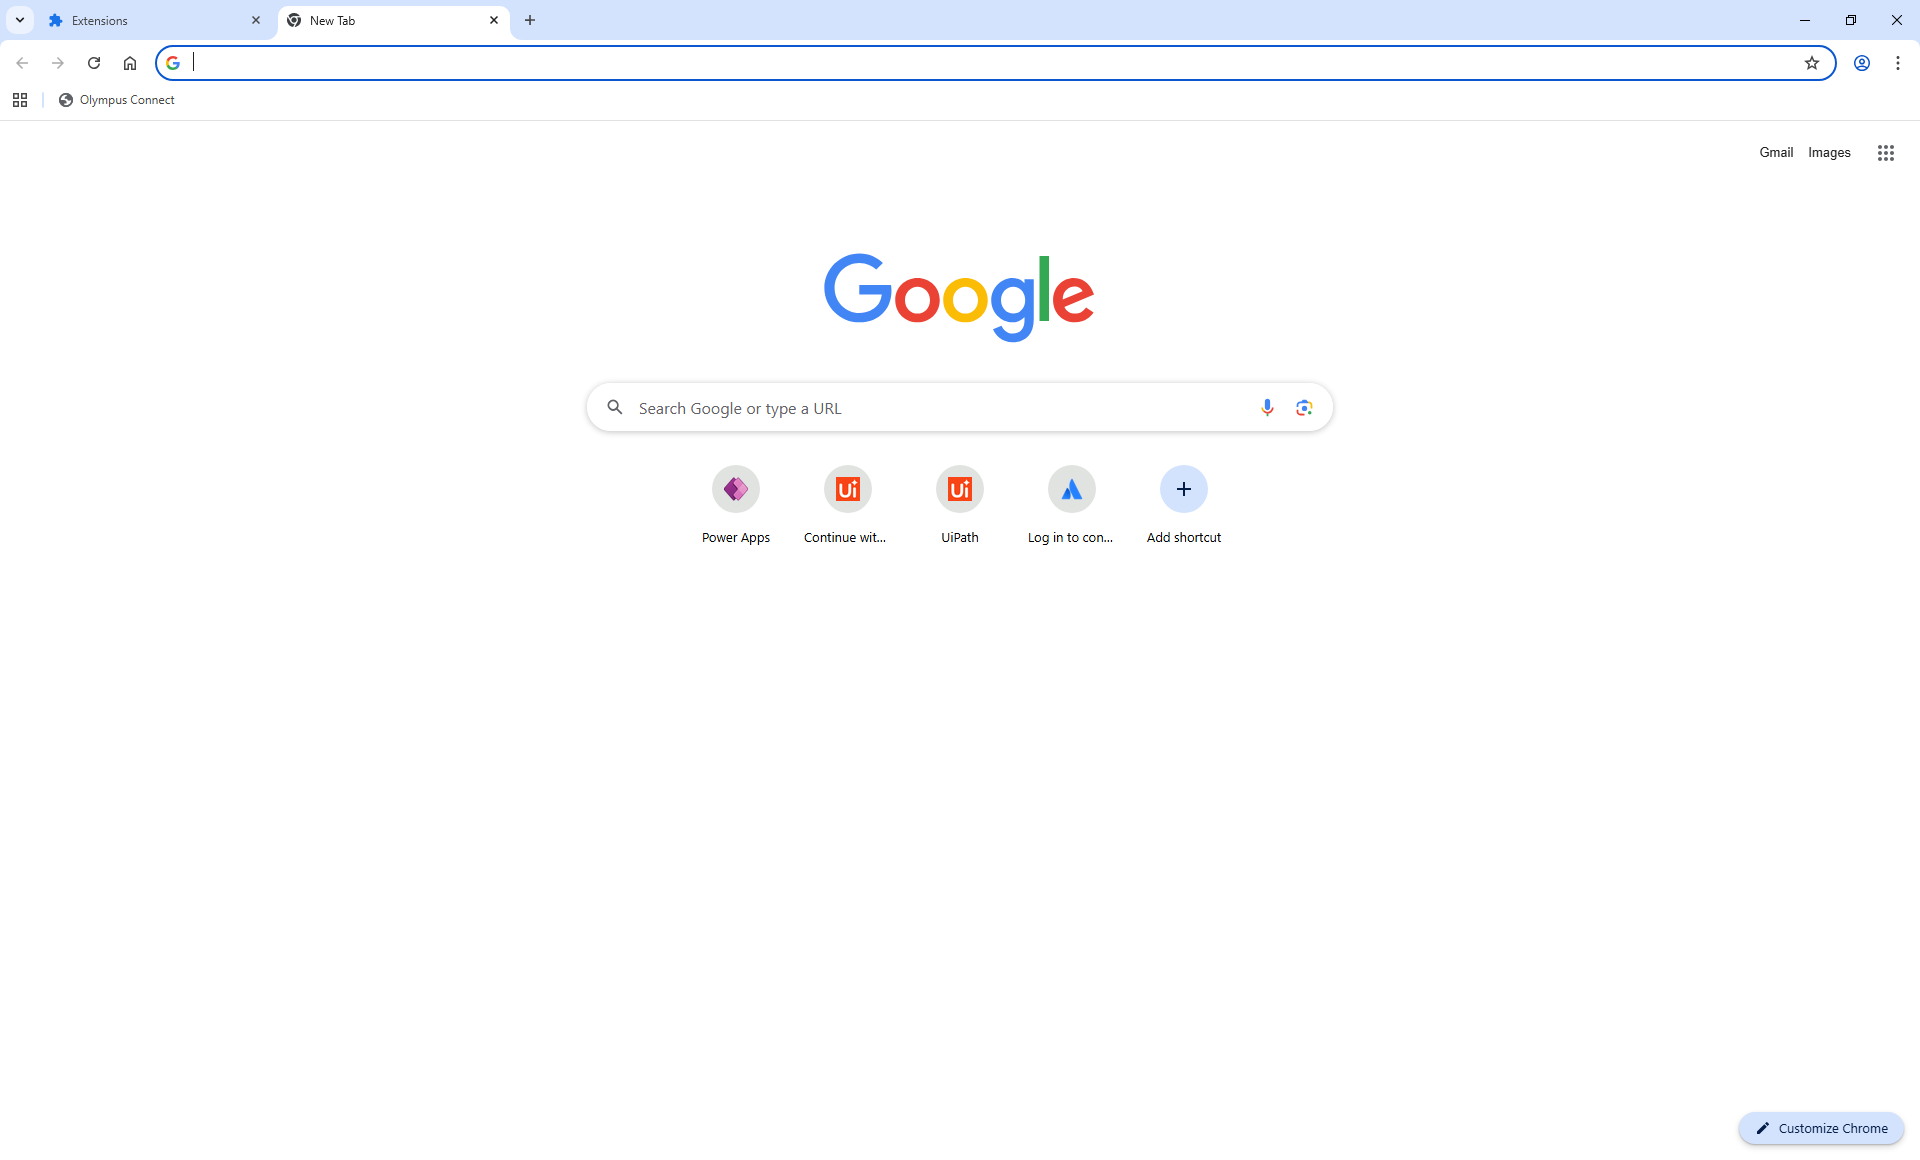
Task: SAM Test automation Framework project.
Workflow: UiBank_CreateLoan

Step 1: Use Application: UiBank-Welcome - Profile 1 - Microsoft Edge on the element (chrome.exe)

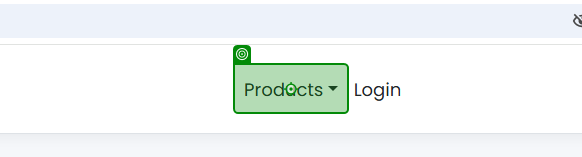
Step 2: click on the menu button 'Products' in window 'UiBank-Welcome - Google Chrome' (chrome.exe)
